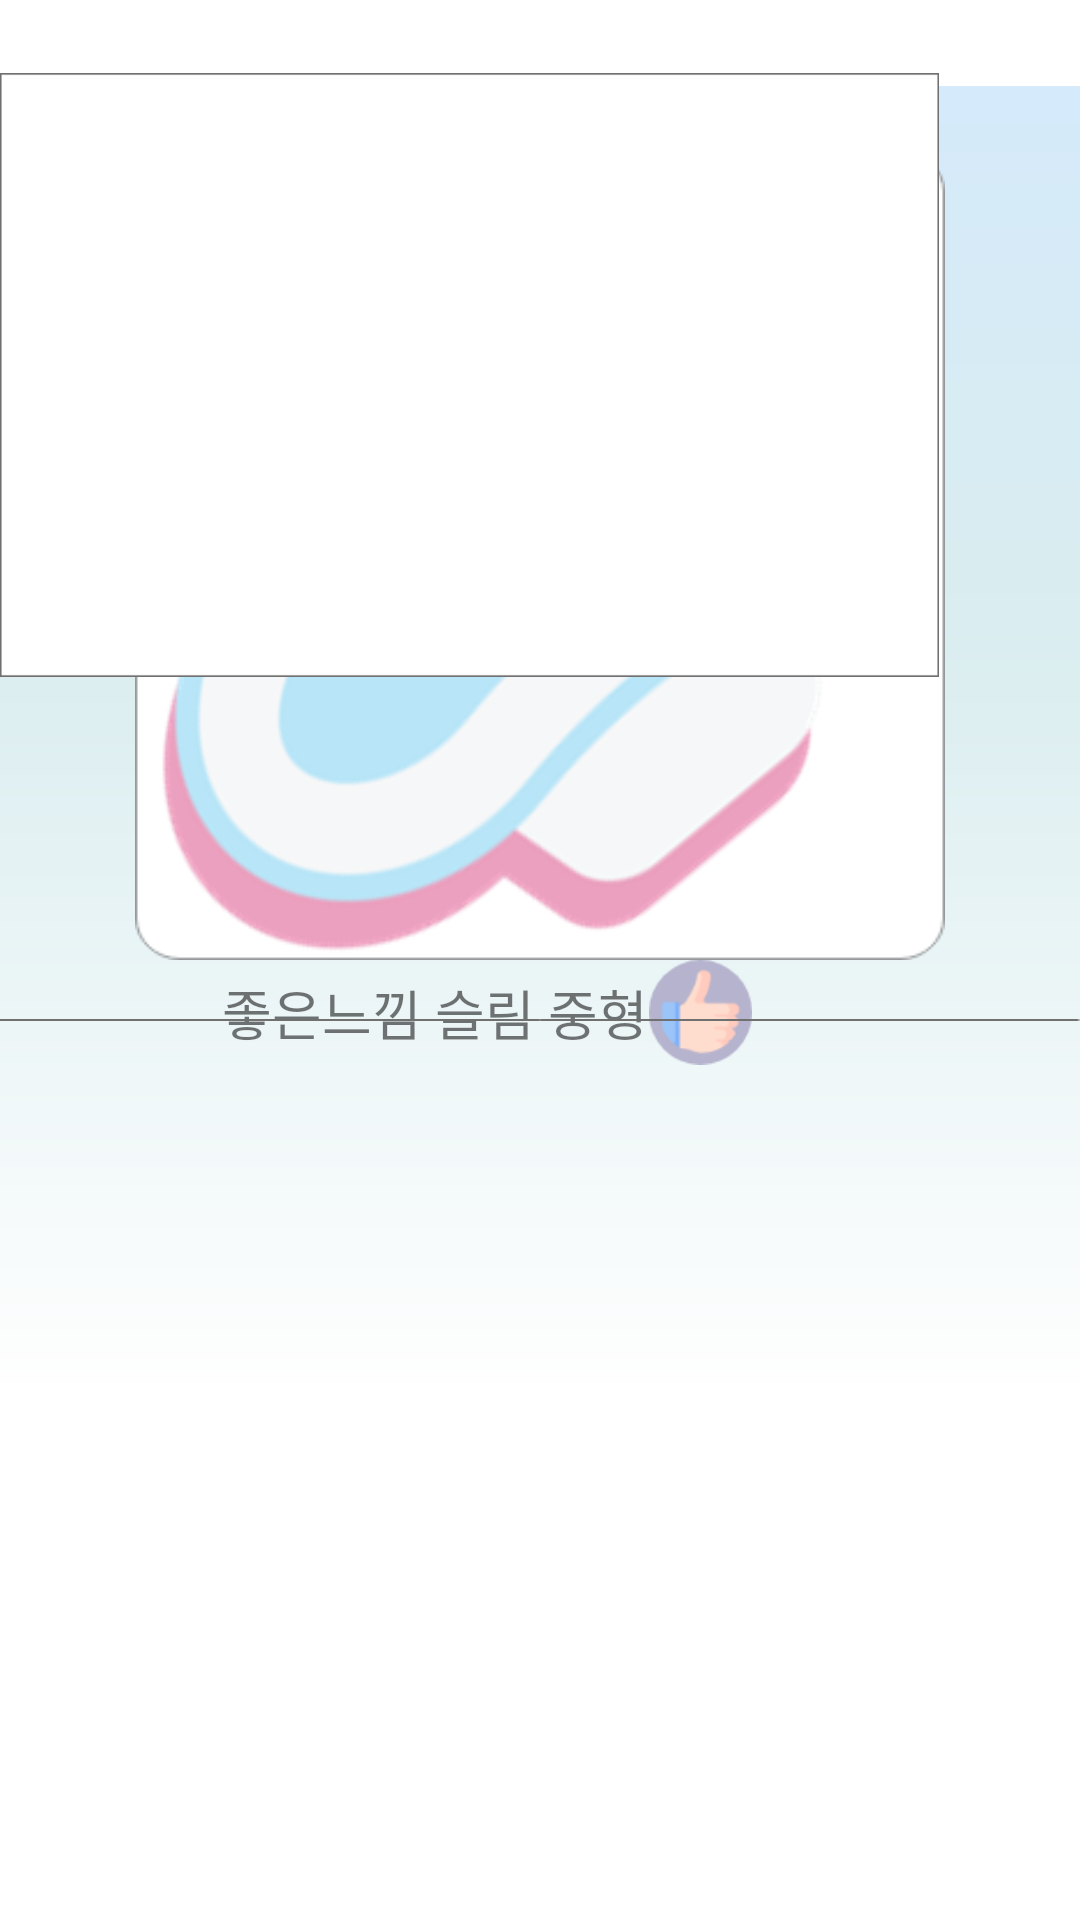

Produce the Android XML layout that renders to this screen, including the resource entries it uses.
<!-- AndroidManifest.xml: application theme Theme.AppCompat.Light.NoActionBar -->
<!-- res/layout/pad.xml -->
<?xml version="1.0" encoding="utf-8"?>
<FrameLayout xmlns:android="http://schemas.android.com/apk/res/android"
    xmlns:app="http://schemas.android.com/apk/res-auto"
    xmlns:tools="http://schemas.android.com/tools"
    android:layout_width="match_parent"
    android:layout_height="match_parent"
    android:background="#FFFFFF"
    tools:context=".activity.MainActivity" >

    <ImageView
        android:id="@+id/back_gradation"
        android:layout_width="wrap_content"
        android:layout_height="490dp"
        app:srcCompat="@drawable/gradation" />
    <RelativeLayout
        android:layout_width="match_parent"
        android:layout_height="match_parent">


        <FrameLayout
            android:id="@+id/padimage"
            android:layout_width="270dp"
            android:layout_height="270dp"
            android:layout_centerHorizontal="true"
            android:layout_marginTop="50dp">

            <ImageView
                android:id="@+id/background1"
                android:layout_width="wrap_content"
                android:layout_height="wrap_content"
                android:layout_gravity="center|center_horizontal"
                android:layout_marginTop="0dp"

                android:scaleType="fitXY"
                app:srcCompat="@drawable/san3_backgroudn" />

            <ImageView
                android:id="@+id/pad_img"
                android:layout_width="270dp"
                android:layout_height="270dp"

                android:layout_gravity="center|center_horizontal"
                android:scaleType="fitXY"
                app:srcCompat="@drawable/san_img" />

        </FrameLayout>

        <LinearLayout
            android:layout_width="wrap_content"
            android:layout_height="wrap_content"
            android:layout_below="@id/padimage"
            android:layout_centerHorizontal="true"
            android:orientation="horizontal">

            <TextView
                android:id="@+id/pad_name"
                android:layout_width="wrap_content"
                android:layout_height="wrap_content"
                android:layout_below="@id/background1"
                android:layout_gravity="center_vertical"
                android:fontFamily="@font/goyangb"
                android:text="좋은느낌 슬림 중형"
                android:textSize="18sp" />

            <ImageView
                android:id="@+id/thumbs_up"
                android:layout_width="35dp"
                android:layout_height="35dp"
                android:layout_below="@id/background1"
                android:layout_marginLeft="0dp"
                android:layout_toRightOf="@id/pad_name"
                app:srcCompat="@drawable/san3_thumb_upbtn" />

            <ImageView
                android:id="@+id/bookmark"
                android:layout_width="35dp"
                android:layout_height="35dp"
                android:layout_below="@id/background1"
                android:layout_toRightOf="@id/thumbs_up"
                app:srcCompat="@drawable/san3_bookmarkbtn" />
        </LinearLayout>
    </RelativeLayout>


    <ImageView
        android:id="@+id/hori_bar"
        android:layout_width="match_parent"
        android:layout_height="match_parent"
        android:layout_below="@id/pad_name"
        android:layout_alignBottom="@id/pad_name"
        android:layout_alignParentBottom="false"
        android:layout_centerHorizontal="true"
        android:layout_gravity="center_vertical"
        android:layout_marginTop="20dp"
        app:srcCompat="@drawable/san3_hori_bar" />

    <ImageView
        android:id="@+id/table"
        android:layout_width="313dp"
        android:layout_height="250dp"
        android:layout_below="@id/hori_bar"
        android:layout_centerHorizontal="true"
        app:srcCompat="@drawable/san3_table" />

</FrameLayout>
<!-- resources referenced by this layout -->
<resources>
  <!-- drawable gradation: png bitmap (drawable, 14096 bytes) -->
  <!-- drawable san3_backgroudn: png bitmap (drawable, 5006 bytes) -->
  <!-- drawable san3_hori_bar: png bitmap (drawable, 121 bytes) -->
  <!-- drawable san3_table: png bitmap (drawable, 5200 bytes) -->
  <!-- drawable san3_thumb_upbtn: png bitmap (drawable, 3089 bytes) -->
  <!-- drawable san_img: png bitmap (drawable, 43556 bytes) -->
</resources>
